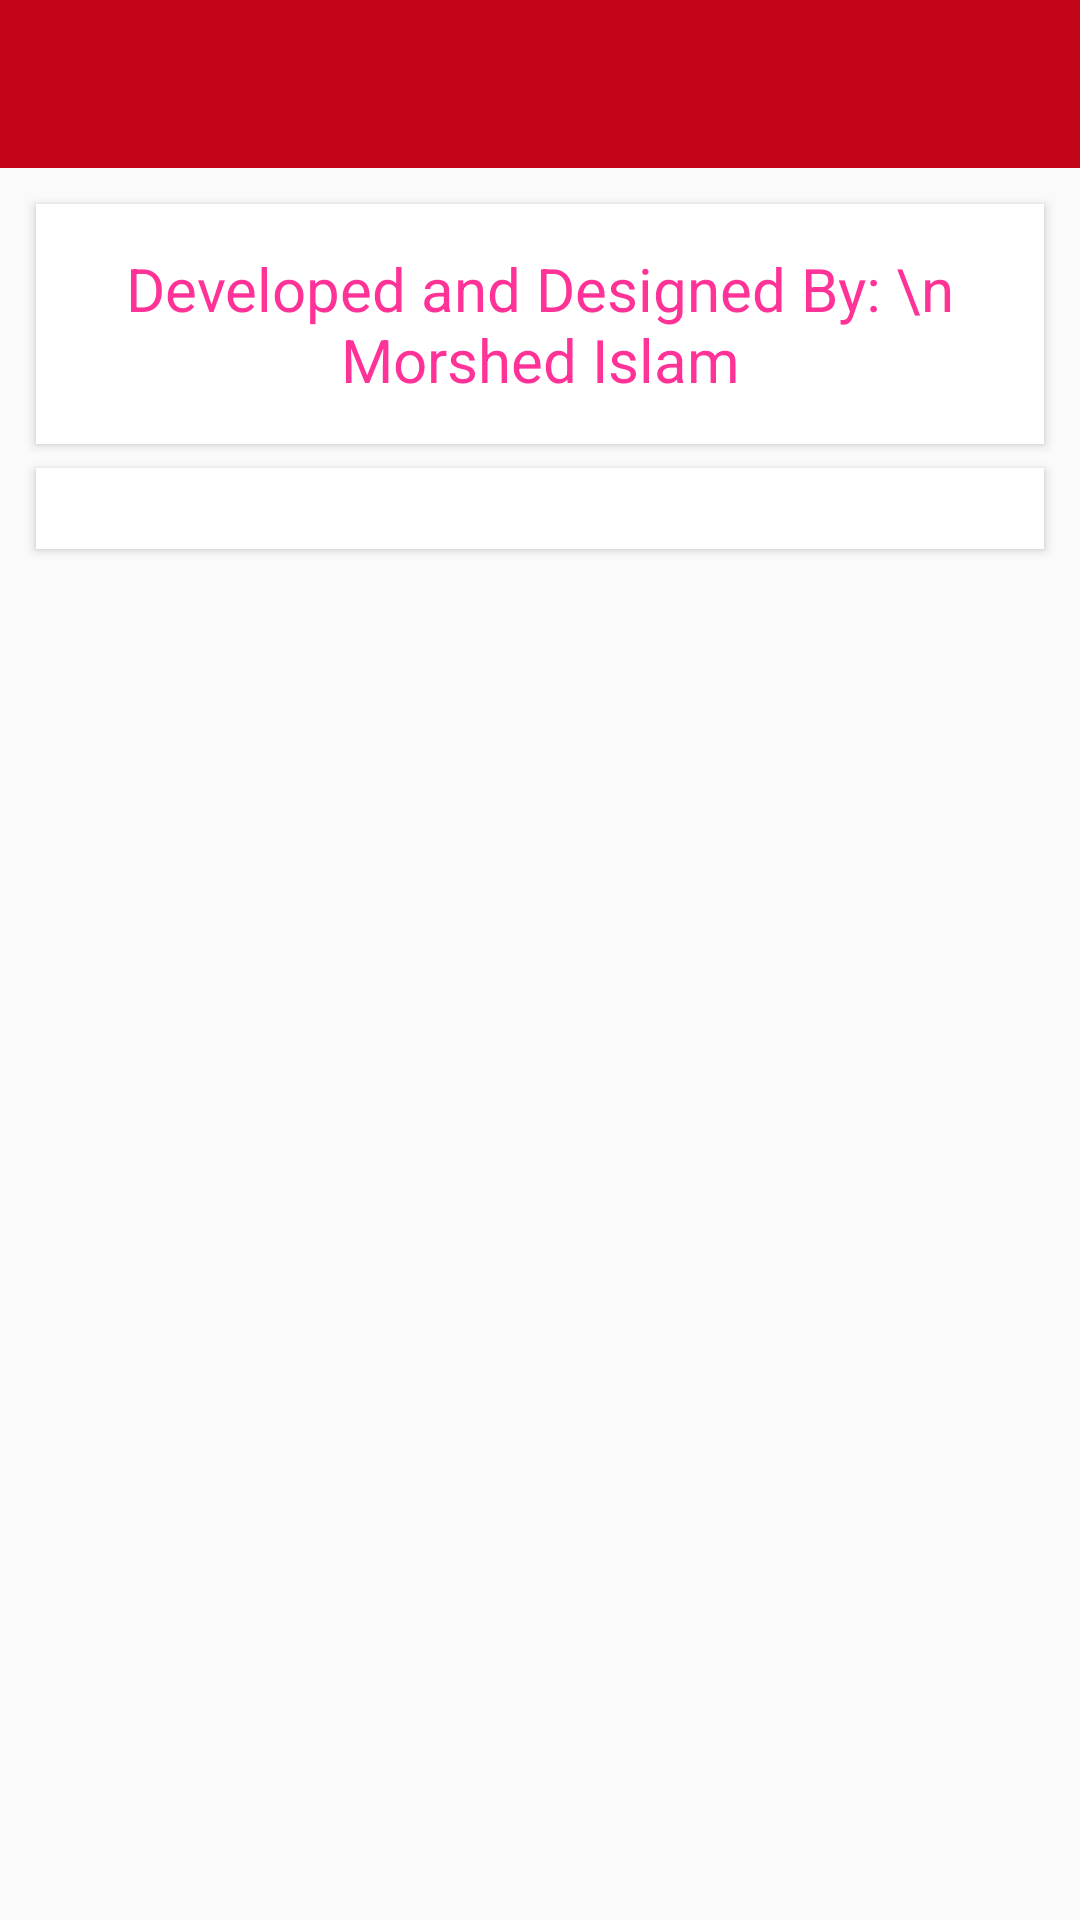

The Android layout XML behind this screen, and the referenced resources:
<!-- AndroidManifest.xml: application theme AppTheme.NoActionBar -->
<!-- res/layout/activity_about_us.xml -->
<?xml version="1.0" encoding="utf-8"?>
<LinearLayout
    xmlns:android="http://schemas.android.com/apk/res/android"
    xmlns:ads="http://schemas.android.com/apk/res-auto"
    xmlns:app="http://schemas.android.com/apk/res-auto"
    android:layout_width="fill_parent"
    android:layout_height="fill_parent"
    android:gravity="center_horizontal"
    android:orientation="vertical">


    <android.support.v7.widget.Toolbar
        android:id="@+id/toolbar"
        android:layout_width="match_parent"
        android:layout_height="?attr/actionBarSize"
        android:background="@color/colorPrimary"
        android:titleTextColor="@color/white"
        app:titleTextColor="@color/white"
        app:popupTheme="@style/AppTheme" />

    <ScrollView

        android:layout_width="fill_parent"
        android:layout_height="0dp"
        android:layout_weight="1"
        android:layout_margin="4dp"
        android:gravity="center_horizontal"
        android:orientation="vertical">


        <LinearLayout
            android:layout_width="fill_parent"
            android:layout_height="fill_parent"
            android:layout_margin="4dp"
            android:gravity="center_horizontal"
            android:orientation="vertical">


            <TextView
                android:layout_width="match_parent"
                android:layout_height="80dp"
                android:layout_margin="4dp"
                android:background="@drawable/shadow"
                android:elevation="2dp"
                android:gravity="center"
                android:text="Developed and Designed By: \n Morshed Islam"
                android:textColor="#FF3397"
                android:textSize="20sp" />

            <TextView
                android:id="@+id/aboutme"
                android:layout_width="match_parent"
                android:layout_height="match_parent"
                android:layout_margin="4dp"
                android:paddingLeft="2dp"
                android:paddingRight="2dp"
                android:background="@drawable/shadow"
                android:elevation="2dp"
                android:textSize="20sp" />

        </LinearLayout>
    </ScrollView>

</LinearLayout>
<!-- resources referenced by this layout -->
<resources>
  <color name="colorPrimary">#c40418</color>
  <!-- drawable shadow (drawable) -->
  <?xml version="1.0" encoding="utf-8"?>
  <layer-list xmlns:android="http://schemas.android.com/apk/res/android">
      
      <item>
          <shape>
              <solid android:color="#fff" />
          </shape>
      </item>
      
      <item android:bottom="4dp" android:right="4dp">
          <shape>
              <solid android:color="#fff" />
          </shape>
      </item>
  </layer-list>
  <style name="AppTheme" parent="Theme.AppCompat.Light.NoActionBar">
          
  
          <item name="colorPrimary">@color/colorPrimary</item>
          <item name="colorPrimaryDark">@color/colorPrimaryDark</item>
          <item name="colorAccent">@color/colorAccent</item>
          
      </style>
  <style name="AppTheme.NoActionBar">
          <item name="windowActionBar">false</item>
          <item name="windowNoTitle">true</item>
      </style>
  <color name="colorPrimaryDark">#6b0207</color>
  <color name="colorAccent">#FFF</color>
  <!-- not gathered from this repository: default colours our renderer supplied (Android Studio template values) -->
  <color name="white">#FFFFFFFF</color>
</resources>
